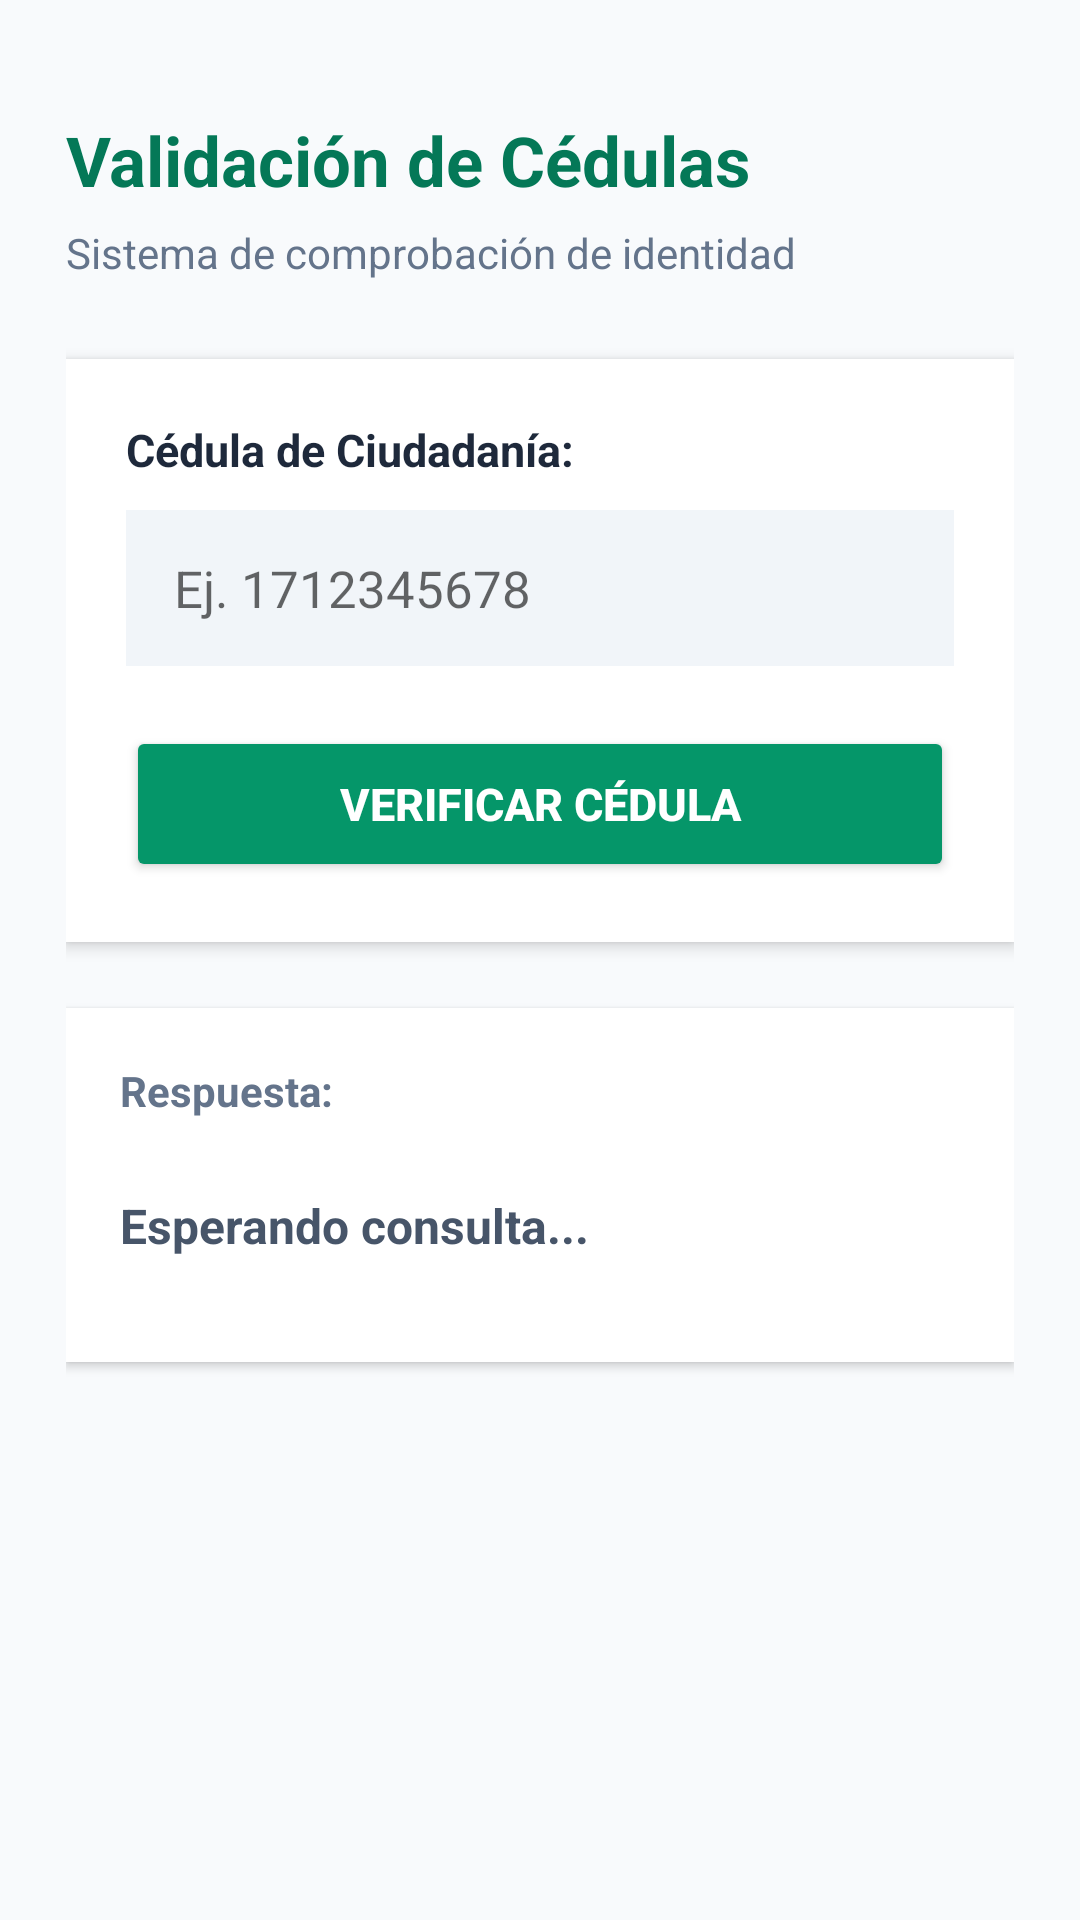

Produce the Android XML layout that renders to this screen, including the resource entries it uses.
<!-- AndroidManifest.xml: application theme Theme.AppCompat.Light.DarkActionBar -->
<!-- res/layout/activity_verificar_cedula.xml -->
<?xml version="1.0" encoding="utf-8"?>
<LinearLayout xmlns:android="http://schemas.android.com/apk/res/android"
    android:layout_width="match_parent"
    android:layout_height="match_parent"
    android:orientation="vertical"
    android:padding="22dp"
    android:background="#F8FAFC">

    
    <TextView
        android:layout_width="match_parent"
        android:layout_height="wrap_content"
        android:text="Validación de Cédulas"
        android:textSize="23sp"
        android:textStyle="bold"
        android:textColor="#047857"
        android:layout_marginTop="16dp"
        android:layout_marginBottom="6dp" />

    <TextView
        android:layout_width="match_parent"
        android:layout_height="wrap_content"
        android:text="Sistema de comprobación de identidad"
        android:textSize="14sp"
        android:textColor="#64748B"
        android:layout_marginBottom="26dp" />

    
    <LinearLayout
        android:layout_width="match_parent"
        android:layout_height="wrap_content"
        android:orientation="vertical"
        android:background="#FFFFFF"
        android:padding="20dp"
        android:elevation="3dp"
        android:layout_marginBottom="22dp">

        <TextView
            android:layout_width="match_parent"
            android:layout_height="wrap_content"
            android:text="Cédula de Ciudadanía:"
            android:textSize="15sp"
            android:textStyle="bold"
            android:textColor="#1E293B"
            android:layout_marginBottom="10dp" />

        
        <EditText
            android:id="@+id/txt_cedula"
            android:layout_width="match_parent"
            android:layout_height="52dp"
            android:hint="Ej. 1712345678"
            android:inputType="number"
            android:maxLength="10"
            android:background="#F1F5F9"
            android:paddingStart="16dp"
            android:paddingEnd="16dp"
            android:textSize="17sp"
            android:textColor="#0F172A"
            android:layout_marginBottom="20dp" />

        
        <Button
            android:id="@+id/btn_verificar"
            android:layout_width="match_parent"
            android:layout_height="52dp"
            android:text="Verificar Cédula"
            android:textSize="15sp"
            android:textStyle="bold"
            android:backgroundTint="#059669"
            android:textColor="#FFFFFF" />

    </LinearLayout>

    
    <LinearLayout
        android:layout_width="match_parent"
        android:layout_height="wrap_content"
        android:orientation="vertical"
        android:background="#FFFFFF"
        android:padding="18dp"
        android:elevation="2dp">

        <TextView
            android:layout_width="match_parent"
            android:layout_height="wrap_content"
            android:text="Respuesta:"
            android:textSize="14sp"
            android:textStyle="bold"
            android:textColor="#64748B"
            android:layout_marginBottom="8dp" />

        
        <TextView
            android:id="@+id/txt_resultado"
            android:layout_width="match_parent"
            android:layout_height="wrap_content"
            android:minHeight="55dp"
            android:gravity="center_vertical"
            android:text="Esperando consulta..."
            android:textSize="16sp"
            android:textStyle="bold"
            android:textColor="#475569" />

    </LinearLayout>

</LinearLayout>
<!-- resources referenced by this layout -->
<resources>

</resources>
